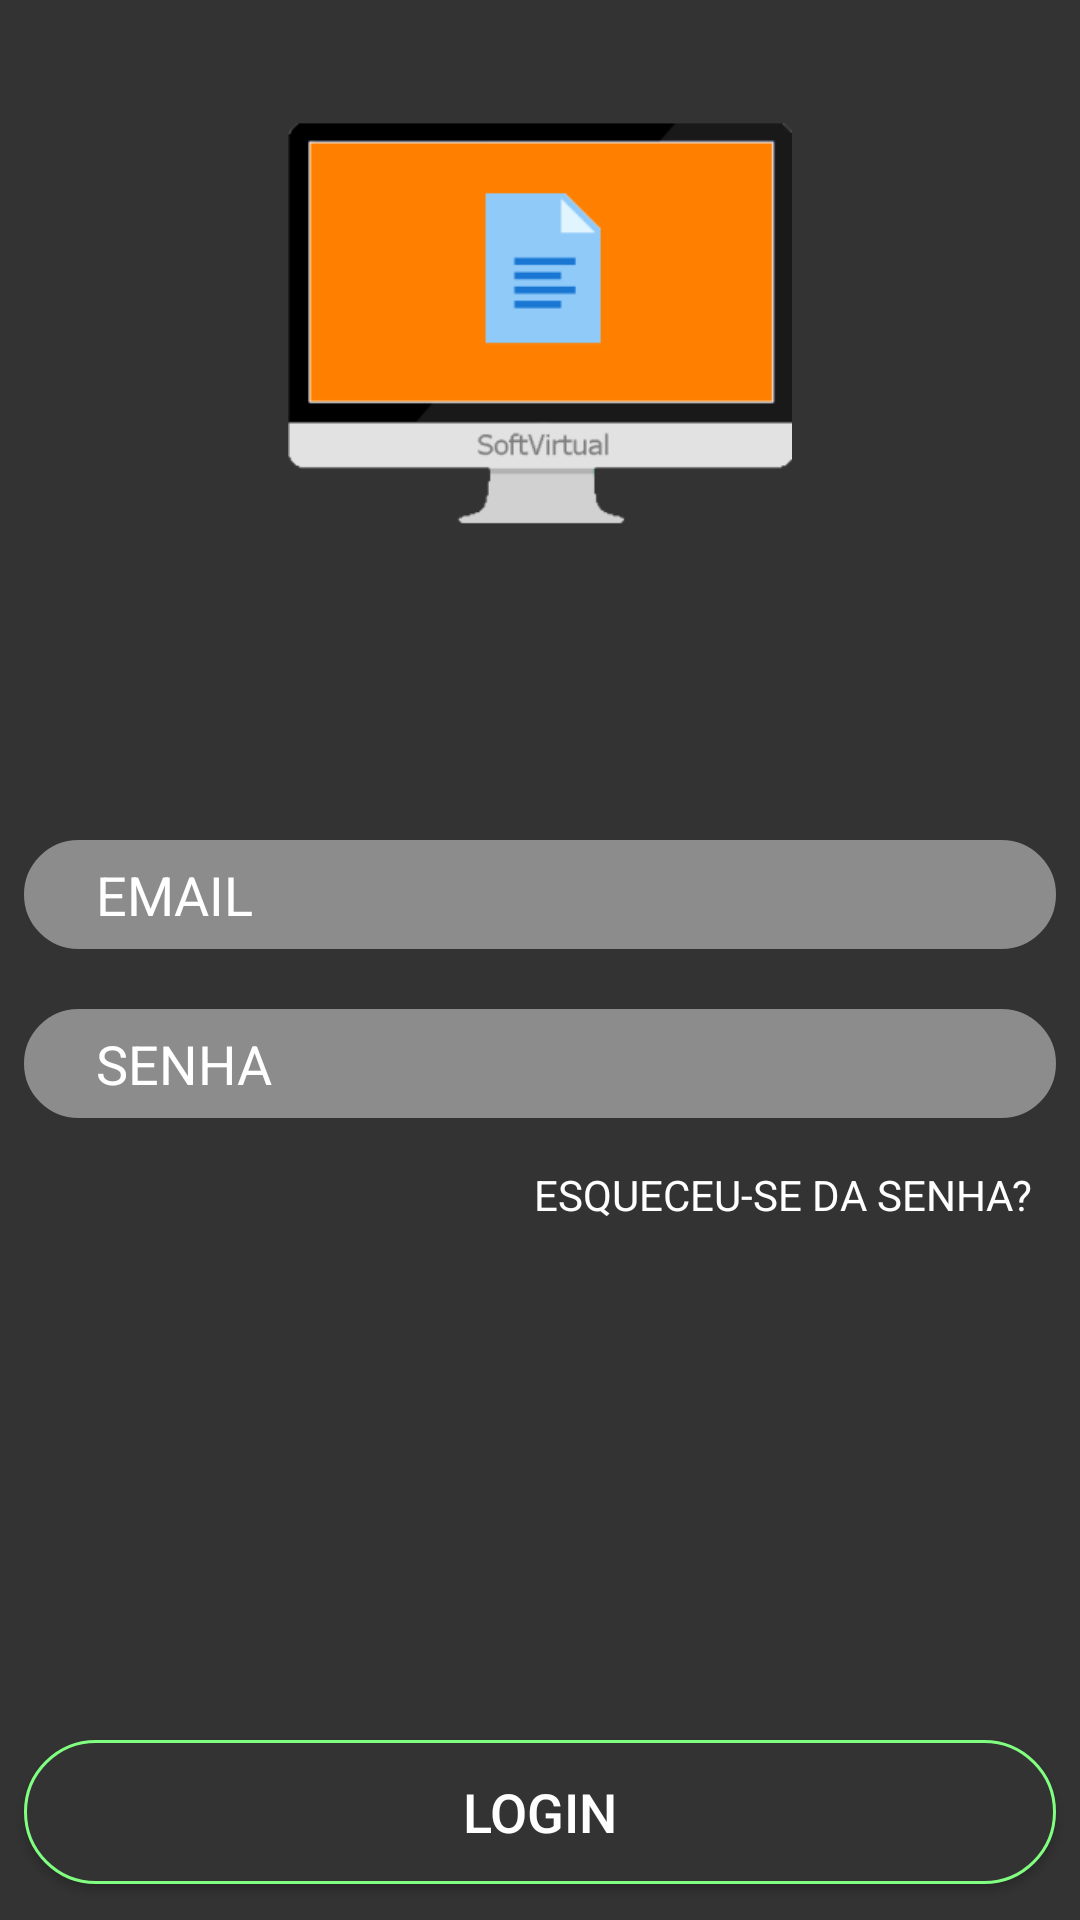

Reconstruct the res/layout file that produces this screen, plus the resources it refers to.
<!-- AndroidManifest.xml: application theme AppTheme -->
<!-- res/layout/activity_login_user2.xml -->
<?xml version="1.0" encoding="utf-8"?>
<LinearLayout xmlns:android="http://schemas.android.com/apk/res/android"
    xmlns:app="http://schemas.android.com/apk/res-auto"
    xmlns:tools="http://schemas.android.com/tools"
    android:layout_width="match_parent"
    android:layout_height="match_parent"
    android:orientation="vertical"
    android:background="#333333"
    style="@style/AppTheme.NoActionBar"
    tools:context=".PAP2.LoginUser2">

    <RelativeLayout
        android:layout_width="match_parent"
        android:layout_height="match_parent"
        android:layout_weight=".7">

        <ProgressBar
            android:id="@+id/login_user_2_prog_bar"
            style="?android:attr/progressBarStyleHorizontal"
            android:layout_width="match_parent"
            android:layout_height="wrap_content"
            android:indeterminate="true"
            android:visibility="invisible"
            app:layout_constraintEnd_toEndOf="parent"
            app:layout_constraintStart_toStartOf="parent"
            app:layout_constraintTop_toTopOf="parent"
            android:theme="@style/AppTheme.ProgressBar" />


        <ImageView
            android:id="@+id/login_imageView"
            android:layout_width="match_parent"
            android:layout_height="match_parent"
            android:layout_marginStart="8dp"
            android:layout_marginLeft="8dp"
            android:layout_marginTop="8dp"
            android:layout_marginEnd="8dp"
            android:layout_marginRight="8dp"
            app:layout_constraintEnd_toEndOf="parent"
            app:layout_constraintHorizontal_bias="0.0"
            app:layout_constraintStart_toStartOf="parent"
            android:layout_below="@+id/login_user_2_prog_bar"
            app:srcCompat="@mipmap/logo" />
    </RelativeLayout>




    <RelativeLayout
        android:layout_width="match_parent"
        android:layout_height="match_parent"
        android:layout_weight=".5"
        android:gravity="center"
        android:orientation="vertical">

        <EditText
            android:id="@+id/login_user_2_email"
            android:layout_width="match_parent"
            android:layout_height="wrap_content"
            android:layout_marginStart="8dp"
            android:layout_marginLeft="8dp"
            android:layout_marginEnd="8dp"
            android:layout_marginRight="8dp"
            android:background="@drawable/txt_rounded_border_ok"
            android:drawableStart="@drawable/ic_android_black_24dp"
            android:drawableLeft="@drawable/ic_android_black_24dp"
            android:drawablePadding="5dp"
            android:ems="10"
            android:hint="@string/login_email_text"
            android:importantForAutofill="no"
            android:inputType="textEmailAddress"
            android:paddingTop="6dp"
            android:paddingBottom="6dp"
            android:textColor="@android:color/white"
            android:textColorHighlight="@android:color/white"
            android:textColorHint="@android:color/white"
            android:textColorLink="@android:color/darker_gray"
            android:textCursorDrawable="@null"
            android:textSize="18sp"
            app:layout_constraintEnd_toEndOf="parent"
            app:layout_constraintHorizontal_bias="0.0"
            app:layout_constraintStart_toStartOf="parent"
            tools:layout_editor_absoluteY="331dp" />

        <EditText
            android:id="@+id/login_user_2_senha"
            android:layout_width="match_parent"
            android:layout_height="wrap_content"
            android:layout_marginStart="8dp"
            android:layout_marginLeft="8dp"
            android:layout_marginTop="20dp"
            android:layout_marginEnd="8dp"
            android:layout_marginRight="8dp"
            android:background="@drawable/txt_rounded_border_ok"
            android:drawableStart="@drawable/ic_android_black_24dp"
            android:drawableLeft="@drawable/ic_android_black_24dp"
            android:drawablePadding="5dp"
            android:ems="10"
            android:hint="@string/senha_text"
            android:importantForAutofill="no"
            android:inputType="textPassword"
            android:paddingTop="6dp"
            android:paddingBottom="6dp"
            android:textColor="@android:color/white"
            android:textColorHighlight="@android:color/white"
            android:textColorHint="@android:color/white"
            android:textColorLink="@android:color/white"
            android:textCursorDrawable="@null"
            android:textSize="18sp"
            android:layout_below="@+id/login_user_2_email"/>

        <TextView
            android:id="@+id/login_user_2_pass_reset"
            android:layout_width="wrap_content"
            android:layout_height="wrap_content"
            android:text="ESQUECEU-SE DA SENHA?"
            android:padding="16dp"
            android:textColor="@android:color/white"
            android:layout_alignParentRight="true"
            android:layout_below="@+id/login_user_2_senha"
            />
    </RelativeLayout>

    <RelativeLayout
        android:layout_width="match_parent"
        android:layout_height="match_parent"
        android:layout_weight=".8">

        <Button
            android:id="@+id/login_user_2_btn"
            android:layout_width="match_parent"
            android:layout_height="wrap_content"
            android:layout_marginStart="8dp"
            android:layout_marginEnd="8dp"
            android:layout_marginBottom="12dp"
            android:background="@drawable/btn_rounded_border_enabled"
            android:text="@string/login_btn"
            android:textColor="@android:color/white"
            android:textSize="18sp"
            android:layout_alignParentBottom="true"/>
    </RelativeLayout>


</LinearLayout>
<!-- resources referenced by this layout -->
<resources>
  <!-- drawable btn_rounded_border_enabled (drawable) -->
  <?xml version="1.0" encoding="utf-8"?>
  <shape xmlns:android="http://schemas.android.com/apk/res/android" android:shape="rectangle" >
      <solid android:color="#333333" />
      <stroke android:width="1dip" android:color="#80ff80"/>
  
      <padding
          android:left="1dp"
          android:right="1dp"
          android:bottom="1dp"
          android:top="1dp" />
  
      <corners android:radius="50dp" />
  </shape>
  <!-- drawable ic_android_black_24dp (drawable) -->
  <vector android:height="18dp" android:viewportHeight="24.0"
      android:viewportWidth="24.0" android:width="18dp" xmlns:android="http://schemas.android.com/apk/res/android">
      <path android:fillColor="#8c8c8c" android:pathData="M6,18c0,0.55 0.45,1 1,1h1v3.5c0,0.83 0.67,1.5 1.5,1.5s1.5,-0.67 1.5,-1.5L11,19h2v3.5c0,0.83 0.67,1.5 1.5,1.5s1.5,-0.67 1.5,-1.5L16,19h1c0.55,0 1,-0.45 1,-1L18,8L6,8v10zM3.5,8C2.67,8 2,8.67 2,9.5v7c0,0.83 0.67,1.5 1.5,1.5S5,17.33 5,16.5v-7C5,8.67 4.33,8 3.5,8zM20.5,8c-0.83,0 -1.5,0.67 -1.5,1.5v7c0,0.83 0.67,1.5 1.5,1.5s1.5,-0.67 1.5,-1.5v-7c0,-0.83 -0.67,-1.5 -1.5,-1.5zM15.53,2.16l1.3,-1.3c0.2,-0.2 0.2,-0.51 0,-0.71 -0.2,-0.2 -0.51,-0.2 -0.71,0l-1.48,1.48C13.85,1.23 12.95,1 12,1c-0.96,0 -1.86,0.23 -2.66,0.63L7.85,0.15c-0.2,-0.2 -0.51,-0.2 -0.71,0 -0.2,0.2 -0.2,0.51 0,0.71l1.31,1.31C6.97,3.26 6,5.01 6,7h12c0,-1.99 -0.97,-3.75 -2.47,-4.84zM10,5L9,5L9,4h1v1zM15,5h-1L14,4h1v1z"/>
  </vector>
  <!-- drawable txt_rounded_border_ok (drawable) -->
  <?xml version="1.0" encoding="utf-8"?>
  <shape xmlns:android="http://schemas.android.com/apk/res/android" android:shape="rectangle" >
      <solid android:color="#8c8c8c" />
      <stroke android:width="1dip" android:color="#8c8c8c"/>
  
      <padding
          android:left="1dp"
          android:right="1dp"
          android:bottom="10dp"
          android:top="10dp" />
  
      <corners android:radius="50dp" />
  </shape>
  <!-- mipmap logo: png bitmap (mipmap-hdpi, 2128 bytes) -->
  <string name="login_btn">LOGIN</string>
  <string name="login_email_text">EMAIL</string>
  <string name="senha_text">SENHA</string>
  <style name="AppTheme.NoActionBar">
          <item name="windowActionBar">false</item>
          <item name="windowNoTitle">true</item>
      </style>
  <style name="AppTheme.ProgressBar">
          <item name="colorAccent">#8c8c8c</item>
      </style>
  <style name="AppTheme" parent="Theme.AppCompat.Light.DarkActionBar">
          
          <item name="colorPrimary">@color/colorPrimary</item>
          <item name="colorPrimaryDark">@color/colorPrimaryDark</item>
          <item name="colorAccent">@color/colorAccent</item>
      </style>
  <color name="colorPrimary">#8c8c8c</color>
  <color name="colorPrimaryDark">#333333</color>
  <color name="colorAccent">#D81B60</color>
</resources>
